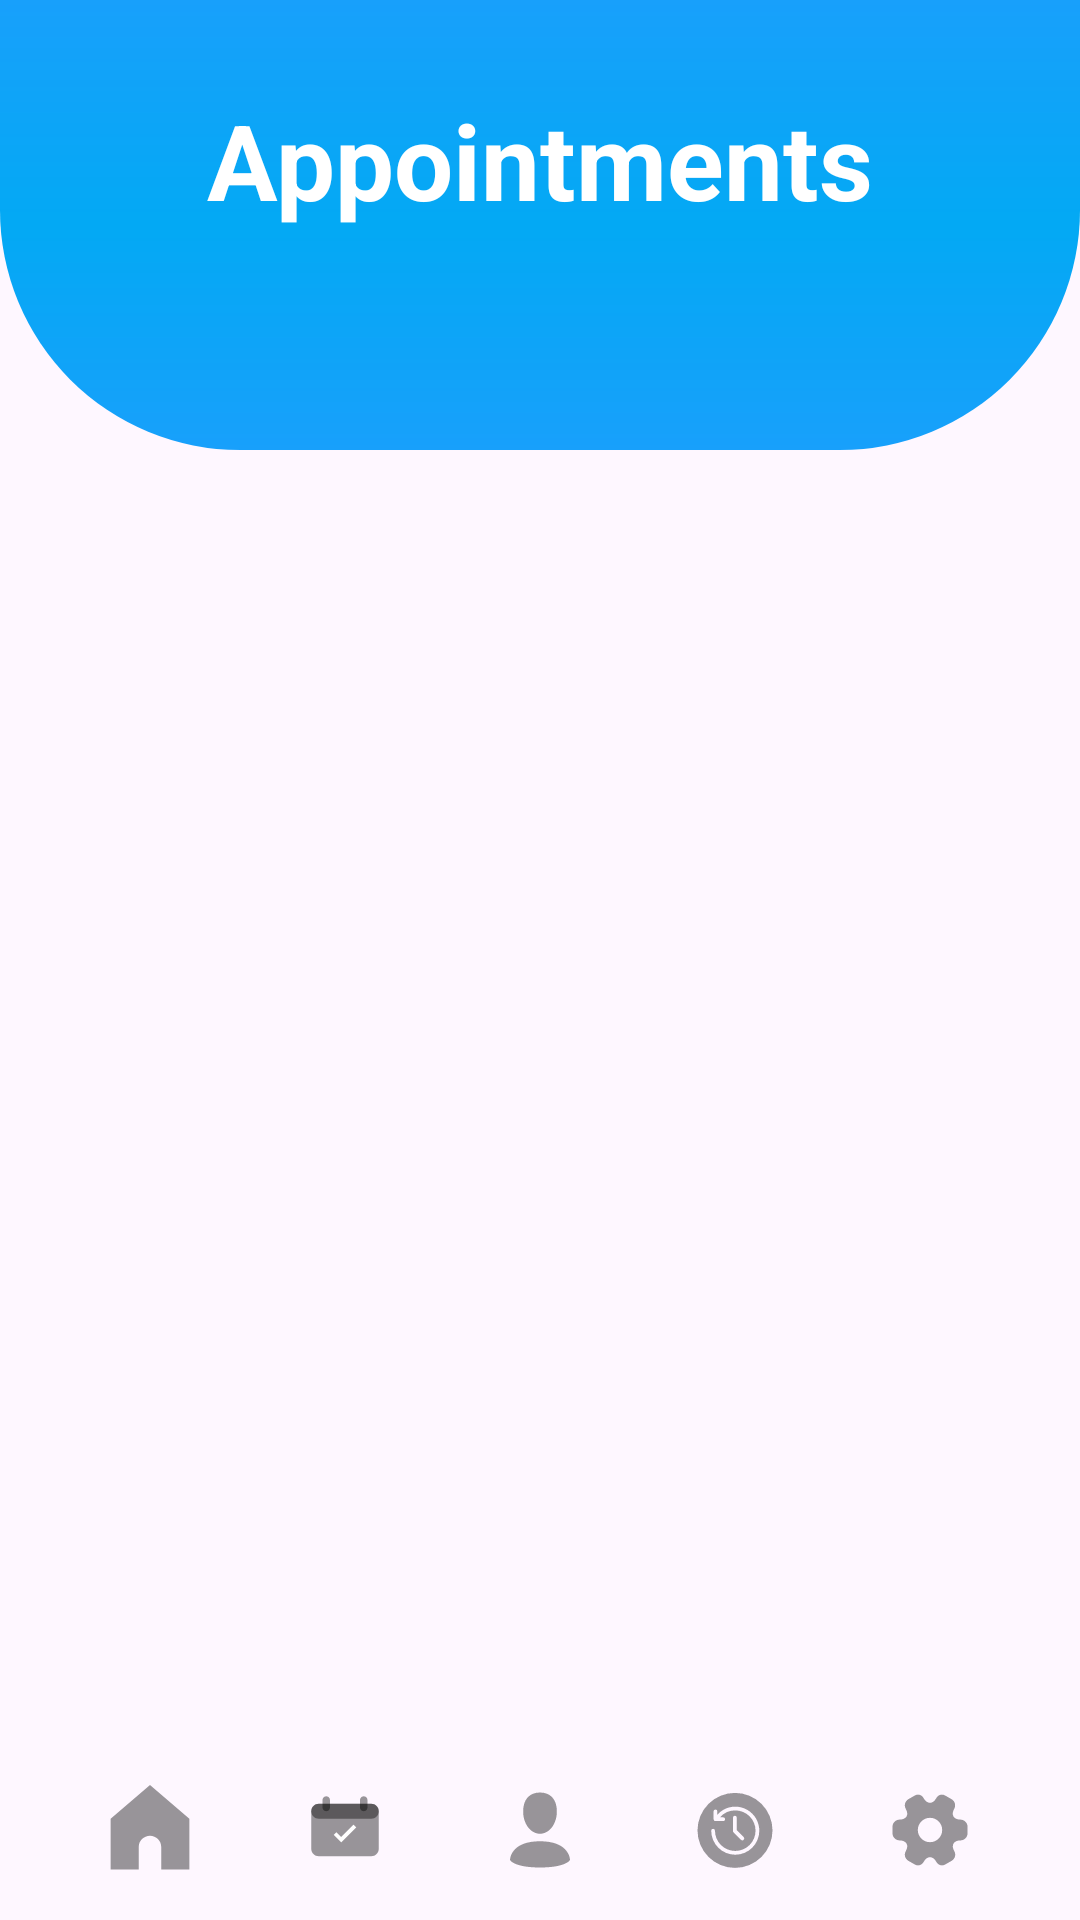

Here is an Android app screen rendered from its layout file. Give the layout XML and the strings, colors and styles it references.
<!-- AndroidManifest.xml: application theme Theme.PyschologistAppointment -->
<!-- res/layout/fragment_appointment.xml -->
<?xml version="1.0" encoding="utf-8"?>
<androidx.constraintlayout.widget.ConstraintLayout xmlns:android="http://schemas.android.com/apk/res/android"
    xmlns:tools="http://schemas.android.com/tools"
    android:layout_width="match_parent"
    android:layout_height="match_parent"
    xmlns:app="http://schemas.android.com/apk/res-auto"
    tools:context=".views.fragments.customer.AppointmentFragment">


    <androidx.constraintlayout.widget.ConstraintLayout
        android:layout_width="0dp"
        android:layout_height="0dp"
        app:layout_constraintTop_toTopOf="parent"
        app:layout_constraintStart_toStartOf="parent"
        app:layout_constraintEnd_toEndOf="parent"
        app:layout_constraintBottom_toTopOf="@id/bottomNavigationBar">

        <ImageView
            android:layout_width="match_parent"
            android:layout_height="150dp"
            android:src="@drawable/shape_bg_reverse"
            app:layout_constraintStart_toStartOf="parent"
            app:layout_constraintEnd_toEndOf="parent"
            app:layout_constraintTop_toTopOf="parent"
            />

        <TextView
            android:id="@+id/txtAppointments"
            android:layout_width="wrap_content"
            android:layout_height="wrap_content"
            android:text="Appointments"
            android:textColor="@color/white"
            android:textStyle="bold"
            android:textSize="35sp"
            android:layout_marginTop="30dp"
            app:layout_constraintStart_toStartOf="parent"
            app:layout_constraintEnd_toEndOf="parent"
            app:layout_constraintTop_toTopOf="parent"/>

        <androidx.recyclerview.widget.RecyclerView
            android:id="@+id/rvAppointments"
            android:layout_width="0dp"
            android:layout_height="0dp"
            android:layout_marginTop="20dp"
            app:layout_constraintTop_toBottomOf="@id/txtAppointments"
            app:layout_constraintBottom_toBottomOf="parent"
            app:layout_constraintStart_toStartOf="parent"
            app:layout_constraintEnd_toEndOf="parent"
            />

    </androidx.constraintlayout.widget.ConstraintLayout>

    <com.airbnb.lottie.LottieAnimationView
        android:layout_width="0dp"
        android:layout_height="match_parent"
        android:id="@+id/loadingProgressBar"
        android:layout_marginTop="90dp"
        android:padding="5dp"
        app:layout_constraintTop_toBottomOf="@id/rvAppointments"
        app:layout_constraintBottom_toTopOf="@id/bottomNavigationBar"
        app:layout_constraintStart_toStartOf="parent"
        app:layout_constraintEnd_toEndOf="parent"
        app:lottie_rawRes="@raw/animation_five"
        app:lottie_autoPlay="true"
        app:lottie_loop="true"
        android:visibility="gone"
        android:layout_gravity="center"
        tools:ignore="NotSibling" />


    <include
        android:id="@+id/bottomNavigationBar"
        layout="@layout/bottom_bar"
        app:layout_constraintBottom_toBottomOf="parent"
        app:layout_constraintStart_toStartOf="parent"
        app:layout_constraintEnd_toEndOf="parent"
        android:layout_width="0dp"
        android:layout_height="wrap_content"
        />

</androidx.constraintlayout.widget.ConstraintLayout>
<!-- res/layout/bottom_bar.xml (included above) -->
<?xml version="1.0" encoding="utf-8"?>
<androidx.constraintlayout.widget.ConstraintLayout xmlns:android="http://schemas.android.com/apk/res/android"
    android:layout_width="match_parent"
    android:layout_height="wrap_content"
    android:padding="15dp"
    xmlns:app="http://schemas.android.com/apk/res-auto">


    <ImageView
        android:id="@+id/btnHomeNavigation"
        android:layout_width="30dp"
        android:layout_height="30dp"
        android:layout_marginEnd="15dp"
        android:src="@drawable/home_svgrepo_com"
        app:layout_constraintEnd_toStartOf="@id/btnAppointmentNavigation"
        app:layout_constraintBottom_toBottomOf="parent"
        app:layout_constraintStart_toStartOf="parent"
        app:layout_constraintTop_toTopOf="parent"/>

    <ImageView
        android:id="@+id/btnAppointmentNavigation"
        android:layout_width="30dp"
        android:layout_height="30dp"
        android:layout_marginEnd="15dp"
        android:src="@drawable/appointment"
        app:layout_constraintStart_toEndOf="@id/btnHomeNavigation"
        app:layout_constraintEnd_toStartOf="@id/btnProfileNavigation"
        app:layout_constraintBottom_toBottomOf="parent"
        app:layout_constraintTop_toTopOf="parent"/>

    <ImageView
        android:id="@+id/btnProfileNavigation"
        android:layout_width="30dp"
        android:layout_height="30dp"
        android:src="@drawable/profile_svgrepo_com"
        app:layout_constraintStart_toEndOf="@id/btnAppointmentNavigation"
        app:layout_constraintEnd_toStartOf="@id/btnHistoryNavigation"
        app:layout_constraintBottom_toBottomOf="parent"
        app:layout_constraintTop_toTopOf="parent"/>

    <ImageView
        android:id="@+id/btnHistoryNavigation"
        android:layout_width="30dp"
        android:layout_height="30dp"
        android:layout_marginStart="15dp"
        android:src="@drawable/history_round_svgrepo_com"
        app:layout_constraintStart_toEndOf="@id/btnProfileNavigation"
        app:layout_constraintEnd_toStartOf="@id/btnSettingNavigation"
        app:layout_constraintBottom_toBottomOf="parent"
        app:layout_constraintTop_toTopOf="parent"/>

    <ImageView
        android:id="@+id/btnSettingNavigation"
        android:layout_width="30dp"
        android:layout_height="30dp"
        android:layout_marginStart="15dp"
        android:src="@drawable/setting_2_svgrepo_com"
        app:layout_constraintStart_toEndOf="@id/btnHistoryNavigation"
        app:layout_constraintBottom_toBottomOf="parent"
        app:layout_constraintTop_toTopOf="parent"
        app:layout_constraintEnd_toEndOf="parent"/>



</androidx.constraintlayout.widget.ConstraintLayout>
<!-- resources referenced by this layout -->
<resources>
  <color name="white">#FFFFFFFF</color>
  <!-- drawable history_round_svgrepo_com (drawable) -->
  <vector xmlns:android="http://schemas.android.com/apk/res/android"
      android:width="800dp"
      android:height="800dp"
      android:viewportWidth="19"
      android:viewportHeight="19">
    <path
        android:pathData="M17.417,9.583A7.917,7.917 0,1 1,9.5 1.666a7.917,7.917 0,0 1,7.917 7.917zM14.63,9.643a5.076,5.076 0,0 0,-7.6 -4.401,5.11 5.11,0 0,0 -1.252,1.015L5.778,5.57a0.396,0.396 0,0 0,-0.792 0v1.66a0.396,0.396 0,0 0,0.396 0.395L7.04,7.625a0.396,0.396 0,0 0,0 -0.791h-0.717A4.274,4.274 0,0 1,9.556 5.36a4.282,4.282 0,1 1,-4.283 4.283,0.396 0.396,0 0,0 -0.792,0 5.074,5.074 0,1 0,10.15 0zM9.867,9.544L9.867,6.872a0.396,0.396 0,0 0,-0.791 0v2.841a0.395,0.395 0,0 0,0.153 0.313l1.537,1.536a0.396,0.396 0,1 0,0.56 -0.56z"
        android:fillColor="#000000"
        android:fillAlpha="0.4"/>
  </vector>
  <!-- drawable home_svgrepo_com (drawable) -->
  <vector xmlns:android="http://schemas.android.com/apk/res/android"
      android:width="800dp"
      android:height="800dp"
      android:viewportWidth="16"
      android:viewportHeight="16">
    <path
        android:pathData="M1,6V15H6V11C6,9.895 6.895,9 8,9C9.105,9 10,9.895 10,11V15H15V6L8,0L1,6Z"
        android:fillColor="#000000"
        android:fillAlpha="0.4"/>
  </vector>
  <!-- drawable profile_svgrepo_com (drawable) -->
  <vector xmlns:android="http://schemas.android.com/apk/res/android"
      android:width="800dp"
      android:height="800dp"
      android:viewportWidth="24"
      android:viewportHeight="24">
    <path
        android:pathData="M16.5,7.063C16.5,10.258 14.57,13 12,13c-2.572,0 -4.5,-2.742 -4.5,-5.938C7.5,3.868 9.16,2 12,2s4.5,1.867 4.5,5.063zM4.102,20.142C4.487,20.6 6.145,22 12,22c5.855,0 7.512,-1.4 7.898,-1.857a0.416,0.416 0,0 0,0.09 -0.317C19.9,18.944 19.106,15 12,15s-7.9,3.944 -7.989,4.826a0.416,0.416 0,0 0,0.091 0.317z"
        android:fillColor="#000000"
        android:fillAlpha="0.4"
        android:fillType="evenOdd"/>
  </vector>
  <!-- drawable shape_bg_reverse (drawable) -->
  <?xml version="1.0" encoding="utf-8"?>
  <layer-list xmlns:android="http://schemas.android.com/apk/res/android">
  
  
      <item>
          <shape
              android:shape="rectangle">
              <corners
                  android:bottomRightRadius="80dp"
                  android:bottomLeftRadius="80dp"/>
              <gradient
                  android:angle="90"
                  android:startColor="@color/prime"
                  android:centerColor="@color/teal_200"
                  android:endColor="@color/prime"/>
  
          </shape>
      </item>
  </layer-list>
  <style name="Theme.PyschologistAppointment" parent="Base.Theme.PyschologistAppointment" />
  <color name="prime">#18A0FB</color>
  <color name="teal_200">#03A9F4</color>
  <style name="Base.Theme.PyschologistAppointment" parent="Theme.Material3.DayNight.NoActionBar">
          
           <item name="colorPrimary">@color/teal_200</item>
      </style>
</resources>
